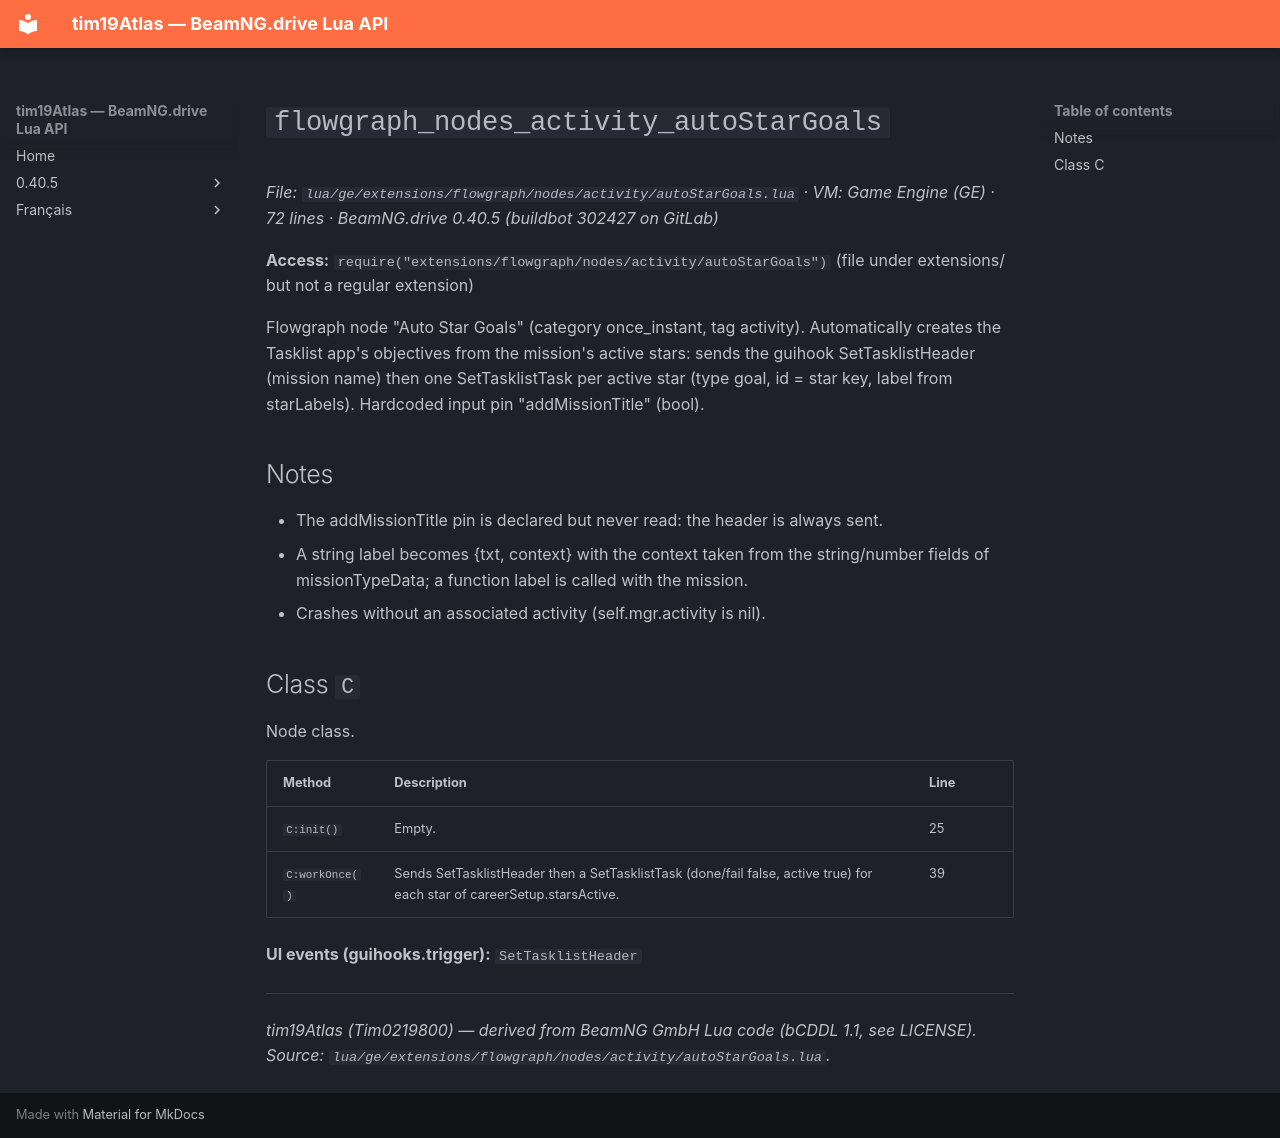

repository: Tim0219800/beamng-lua-atlas · page: 0.40.5/ge/extensions/flowgraph/nodes/activity/autoStarGoals.html · generator: mkdocs

# `flowgraph_nodes_activity_autoStarGoals`

*File: `lua/ge/extensions/flowgraph/nodes/activity/autoStarGoals.lua` · VM: Game Engine (GE) · 72 lines · BeamNG.drive 0.40.5 (buildbot 302427 on GitLab)*

**Access:** `require("extensions/flowgraph/nodes/activity/autoStarGoals")` (file under extensions/ but not a regular extension)

Flowgraph node "Auto Star Goals" (category once_instant, tag activity). Automatically creates the Tasklist app's objectives from the mission's active stars: sends the guihook SetTasklistHeader (mission name) then one SetTasklistTask per active star (type goal, id = star key, label from starLabels). Hardcoded input pin "addMissionTitle" (bool).

## Notes

- The addMissionTitle pin is declared but never read: the header is always sent.
- A string label becomes {txt, context} with the context taken from the string/number fields of missionTypeData; a function label is called with the mission.
- Crashes without an associated activity (self.mgr.activity is nil).

## Class `C`

Node class.

| Method | Description | Line |
|---|---|---|
| `C:init()` | Empty. | 25 |
| `C:workOnce()` | Sends SetTasklistHeader then a SetTasklistTask (done/fail false, active true) for each star of careerSetup.starsActive. | 39 |

**UI events (guihooks.trigger):** `SetTasklistHeader`

---
*tim19Atlas (Tim0219800) — derived from BeamNG GmbH Lua code (bCDDL 1.1, see LICENSE). Source: `lua/ge/extensions/flowgraph/nodes/activity/autoStarGoals.lua`.*
